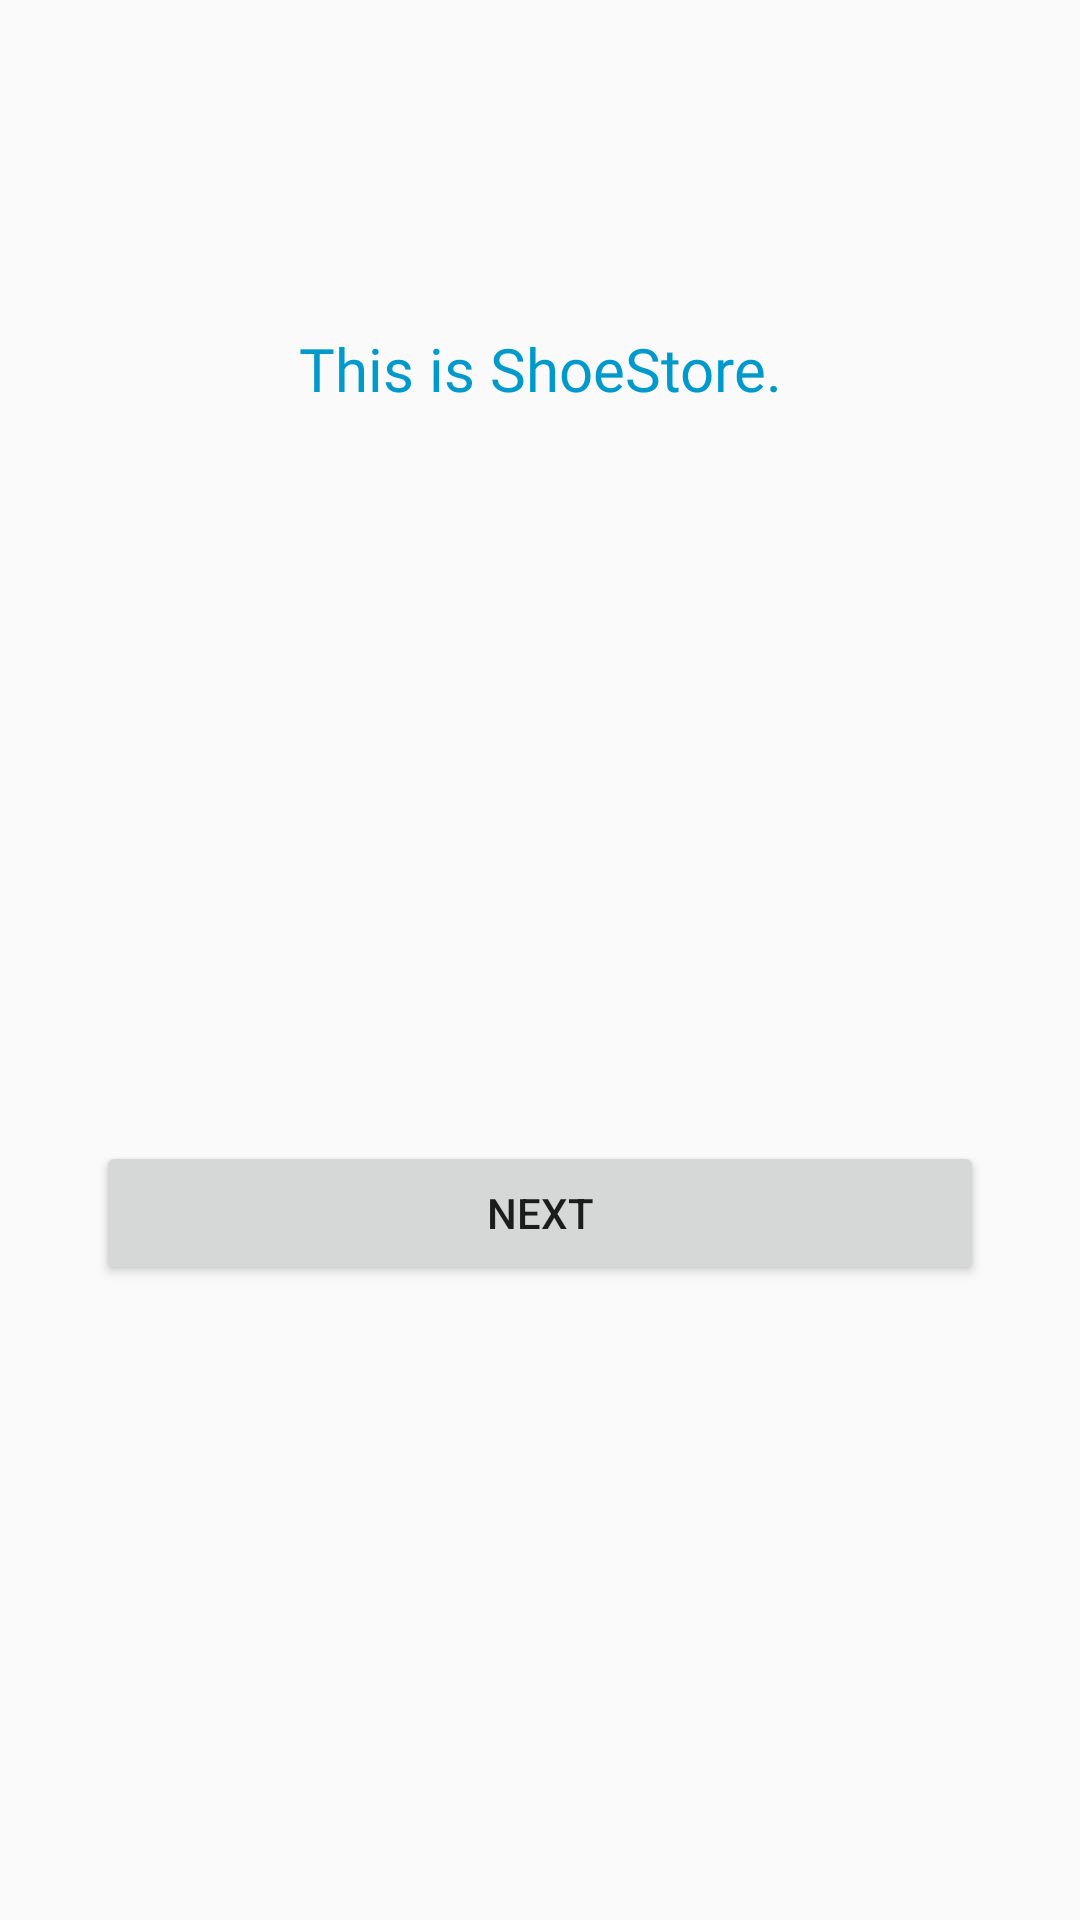

Android layout source for this screen:
<!-- AndroidManifest.xml: application theme AppTheme -->
<!-- res/layout/welcome_fragment.xml -->
<?xml version="1.0" encoding="utf-8"?>
<layout xmlns:android="http://schemas.android.com/apk/res/android"
    xmlns:app="http://schemas.android.com/apk/res-auto">


    <androidx.constraintlayout.widget.ConstraintLayout
        android:layout_width="match_parent"
        android:layout_height="match_parent">

        <Button
            android:id="@+id/button_next"
            android:layout_width="0dp"
            android:layout_height="wrap_content"
            android:layout_marginStart="32dp"
            android:layout_marginTop="32dp"
            android:layout_marginEnd="32dp"
            android:onClick="@{()->userViewModel.next()}"
            android:text="@string/next"
            app:layout_constraintBottom_toBottomOf="parent"
            app:layout_constraintEnd_toEndOf="parent"
            app:layout_constraintStart_toStartOf="parent"
            app:layout_constraintTop_toBottomOf="@+id/name_text" />

        <TextView
            android:id="@+id/name_text"
            style="@style/CommonTitle"
            android:layout_width="wrap_content"
            android:layout_height="wrap_content"
            android:layout_marginStart="16dp"
            android:layout_marginTop="32dp"
            android:layout_marginEnd="16dp"
            android:text="@string/this_is_shoe_store"
            app:layout_constraintEnd_toEndOf="parent"
            app:layout_constraintStart_toStartOf="parent"
            app:layout_constraintTop_toBottomOf="@+id/hello_text" />

        <TextView
            android:id="@+id/hello_text"
            android:layout_width="0dp"
            android:layout_height="wrap_content"
            android:layout_marginStart="16dp"
            android:layout_marginTop="32dp"
            android:layout_marginEnd="16dp"
            android:gravity="center"
            android:fontFamily="@font/arizonia"
            android:text="@{userViewModel.userInfo.email}"
            android:textAlignment="center"
            android:textColor="@android:color/holo_purple"
            android:textSize="34sp"
            android:textStyle="bold"
            app:layout_constraintEnd_toEndOf="parent"
            app:layout_constraintStart_toStartOf="parent"
            app:layout_constraintTop_toTopOf="parent" />
    </androidx.constraintlayout.widget.ConstraintLayout>

    <data>

        <variable
            name="userViewModel"
            type="com.udacity.shoestore.UserViewModel" />
    </data>

</layout>
<!-- resources referenced by this layout -->
<resources>
  <string name="next">Next</string>
  <string name="this_is_shoe_store">This is ShoeStore.</string>
  <style name="CommonTitle">
          <item name="android:fontFamily">@font/roboto</item>
          <item name="android:textAlignment">center</item>
          <item name="android:textColor">@android:color/holo_blue_dark</item>
          <item name="android:textSize">20sp</item>
          <item name="android:typeface">normal</item>
      </style>
  <style name="AppTheme" parent="Theme.AppCompat.Light.NoActionBar">
          
          <item name="colorPrimary">@color/colorPrimary</item>
          <item name="colorPrimaryDark">@color/colorPrimaryDark</item>
          <item name="colorAccent">@color/colorAccent</item>
      </style>
  <color name="colorPrimary">#008577</color>
  <color name="colorPrimaryDark">#00574B</color>
  <color name="colorAccent">#D81B60</color>
</resources>
